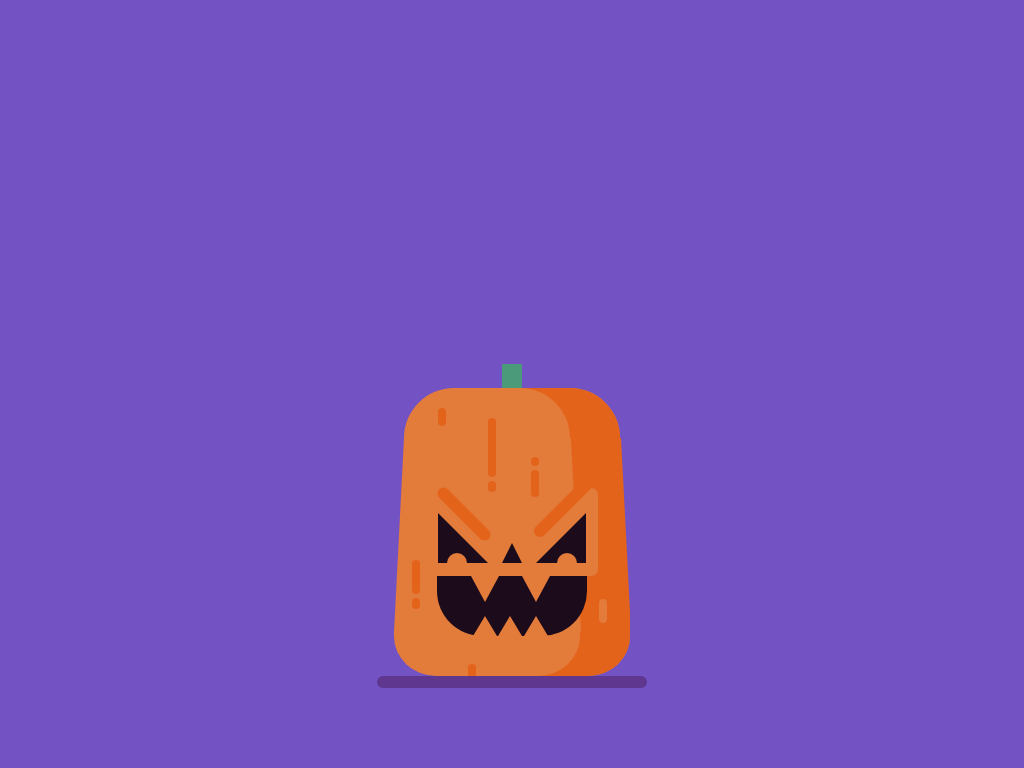

Write the HTML and CSS that draws this image.

<!-- file: pumpkin.html -->
<!doctype html>
<html lang="en">
<head>
  <meta charset="utf-8">
  <meta name="viewport" content="width=device-width, initial-scale=1">
  <title>Pumpkin</title>
  <link rel="stylesheet" href="pumpkin.css">
</head>
<body>

<div class="container">
<div class="pumpkin-top">
<div class="stem"></div>
</div>
<div class="pumpkin">
<div class="pumpkin-middle">
<div class="shadow-small"></div>
<div class="shadow-small"></div>
<div class="shadow-small"></div>
<div class="shadow-small"></div>
</div>
<div class="pumpkin-bottom"></div>
<div class="eye left"></div>
<div class="eye right"></div>
<div class="nose"></div>
<div class="mouth">
<div class="tooth-upper"></div>
<div class="tooth-upper"></div>
<div class="tooth-lower"></div>
<div class="tooth-lower"></div>
<div class="tooth-lower"></div>
</div>
</div>
<div class="platform"></div>
</div>
</body>
</html>


/* file: pumpkin.css */
/* Ossian Rajala · https://codepen.io/Rikkokiri/pen/Vwwbqrz
   Collection: https://github.com/pagespeed-pro/css-art.com/tree/1ce83a9cee23fec9a7b1d665c8b40f9d464c97ee/artwork/pumpkin */
.pseudo, .pumpkin-top:before, .pumpkin-top:after, .pumpkin-middle:before, .pumpkin-middle:after, .pumpkin-middle .shadow-small:nth-of-type(1):before, .pumpkin-middle .shadow-small:nth-of-type(2):before, .pumpkin-middle .shadow-small:nth-of-type(3):before, .pumpkin-bottom:before, .eye:before, .eye:after {
  content: '';
  position: absolute;
}

.little-shadow, .pumpkin-top:before, .pumpkin-top:after, .pumpkin-middle .shadow-small, .pumpkin-middle .shadow-small:nth-of-type(1):before, .pumpkin-middle .shadow-small:nth-of-type(2):before, .pumpkin-middle .shadow-small:nth-of-type(3):before, .pumpkin-bottom:before {
  background: #e3631b;
  width: 0.4em;
  border-radius: 0.2em;
}

body {
  background: #7353c3;
  font-size: 20px;
}

.container {
  height: 15em;
  width: 15em;
  position: absolute;
  top: 50%;
  left: 50%;
  transform: translate(-50%, -50%);
  top: 70%;
}

.pumpkin, .pumpkin-top, .stem, .platform {
  position: absolute;
  transform: translateX(-50%);
  left: 50%;
}

.pumpkin-top {
  background: #e37b3b;
  height: 2.5em;
  width: 10.8em;
  border-radius: 2.5em 2.5em 0 0;
  box-shadow: inset -2.5em 0em 0 0 #e3631b;
  animation-name: raise-top;
}
.pumpkin-top:before {
  height: 0.9em;
  top: 1em;
  left: 1.7em;
}
.pumpkin-top:after {
  height: 1em;
  border-radius: 0.2em 0.2em 0em 0em;
  top: 1.505em;
  left: 4.2em;
}
.pumpkin-top .stem {
  background: #4b9b7b;
  height: 1.2em;
  width: 1em;
  top: -1.2em;
}

.pumpkin {
  bottom: 0.6em;
  height: 11.9em;
  width: 11.8em;
  position: absolute;
  bottom: 0.6em;
  overflow: hidden;
}

.pumpkin-middle {
  width: 10.8em;
  border-bottom: solid 9.7em #e37b3b;
  border-left: solid 0.5em transparent;
  border-right: solid 0.5em transparent;
  position: absolute;
}
.pumpkin-middle:before {
  transform: rotate(-2.97deg);
  top: -0.07em;
  right: -0.275em;
  height: 9.9em;
  width: 2.5em;
  background: #e3631b;
}
.pumpkin-middle:after {
  background: #e37b3b;
  top: 2.5em;
  right: 1.1em;
  height: 4.4em;
  width: 1.25em;
  border-radius: 1em 0.35em 0.35em 0;
}
.pumpkin-middle .shadow-small {
  position: absolute;
}
.pumpkin-middle .shadow-small:nth-of-type(1) {
  border-radius: 0em 0em 0.2em 0.2em;
  height: 1.95em;
  top: 0em;
  left: 4.2em;
}
.pumpkin-middle .shadow-small:nth-of-type(1):before {
  height: 0.55em;
  bottom: -0.75em;
}
.pumpkin-middle .shadow-small:nth-of-type(2) {
  height: 1.7em;
  top: 6.1em;
  left: 0.4em;
}
.pumpkin-middle .shadow-small:nth-of-type(2):before {
  height: 0.55em;
  bottom: -0.75em;
}
.pumpkin-middle .shadow-small:nth-of-type(3) {
  height: 1.35em;
  top: 1.6em;
  left: 6.35em;
}
.pumpkin-middle .shadow-small:nth-of-type(3):before {
  height: 0.45em;
  top: -0.65em;
}
.pumpkin-middle .shadow-small:nth-of-type(4) {
  background: #e37b3b;
  height: 1.2em;
  left: 9.75em;
  top: 8.05em;
}

.pumpkin-bottom {
  background: #e37b3b;
  height: 2.2em;
  width: 11.8em;
  position: absolute;
  bottom: 0;
  border-radius: 0 0 18% 18% / 0 0 90% 90%;
  box-shadow: inset -2.5em 0em 0 0 #e3631b;
}
.pumpkin-bottom:before {
  height: 0.8em;
  bottom: -0.2em;
  left: 3.7em;
}

.eye {
  position: absolute;
  top: 3.75em;
}
.eye:before {
  height: 0.5em;
  width: 1em;
  border-radius: 1em 1em 0 0;
  background: #e37b3b;
  bottom: -2.5em;
}
.eye:after {
  background: #e3631b;
  height: 3.5em;
  width: 0.6em;
  border-radius: 0.3em;
}
.eye.left {
  border-bottom: solid 2.5em #1b0b1b;
  border-right: solid 2.5em transparent;
  left: 2.2em;
}
.eye.left:before {
  left: 0.45em;
}
.eye.left:after {
  left: 1em;
  bottom: -1.8em;
  transform: rotate(-45deg);
}
.eye.right {
  border-bottom: solid 2.5em #1b0b1b;
  border-left: solid 2.5em transparent;
  right: 2.2em;
}
.eye.right:before {
  right: 0.45em;
}
.eye.right:after {
  height: 4.0em;
  right: 0.8em;
  bottom: -1.7em;
  transform: rotate(45deg);
}

.nose {
  border-bottom: solid 1em #1b0b1b;
  border-left: solid 0.5em transparent;
  border-right: solid 0.5em transparent;
  position: absolute;
  transform: translateX(-50%);
  left: 50%;
  bottom: 5.65em;
}

.mouth {
  width: 7.5em;
  height: 3em;
  background: #1b0b1b;
  border-radius: 0 0 30% 30% / 0 0 75% 75%;
  position: absolute;
  transform: translateX(-50%);
  left: 50%;
  bottom: 2em;
}

.tooth-upper {
  position: absolute;
  border-top: solid 1.3em #e37b3b;
  border-left: solid 0.7em transparent;
  border-right: solid 0.7em transparent;
}
.tooth-upper:nth-of-type(1) {
  left: 1.7em;
}
.tooth-upper:nth-of-type(2) {
  left: 4.25em;
}

.tooth-lower {
  position: absolute;
  bottom: 0em;
  border-bottom: solid 1em #e37b3b;
  border-left: solid 0.6em transparent;
  border-right: solid 0.6em transparent;
}
.tooth-lower:nth-of-type(3) {
  left: 1.8em;
}
.tooth-lower:nth-of-type(4) {
  left: 3.05em;
}
.tooth-lower:nth-of-type(5) {
  left: 4.35em;
}

.platform {
  height: 0.6em;
  width: 90%;
  position: absolute;
  bottom: 0;
  background: #5f378f;
  border-radius: 0.3em;
}
